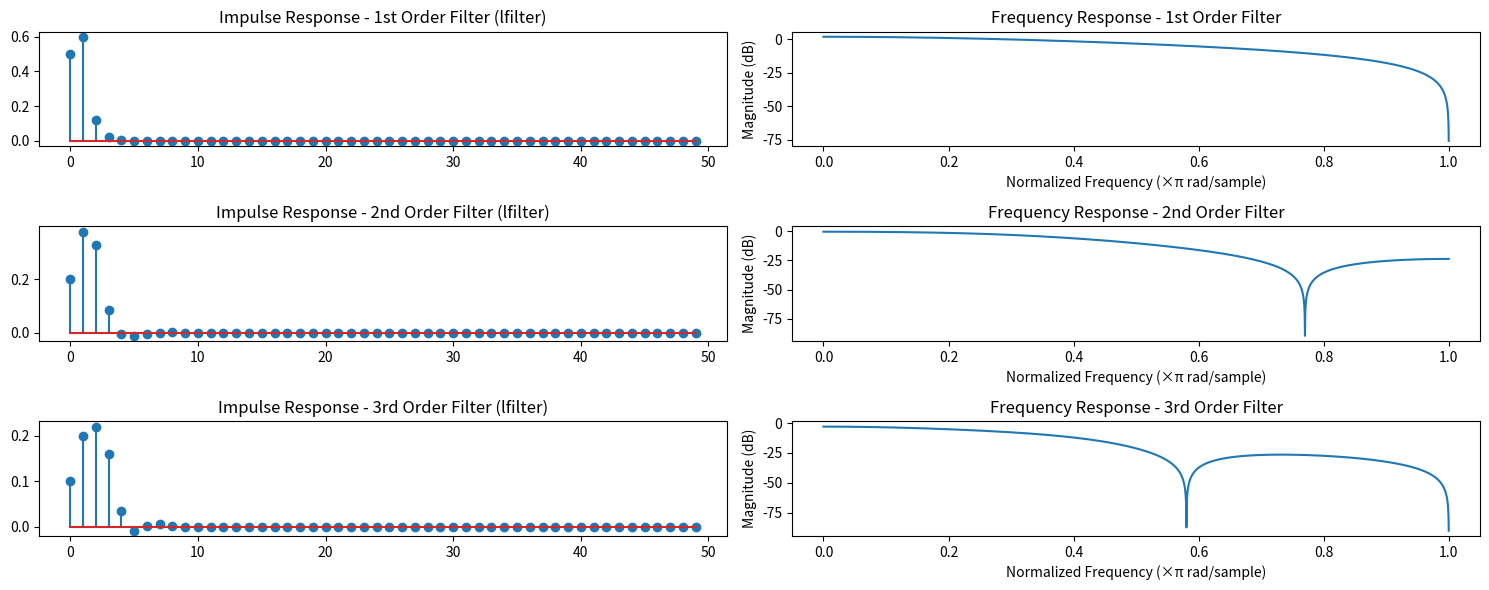
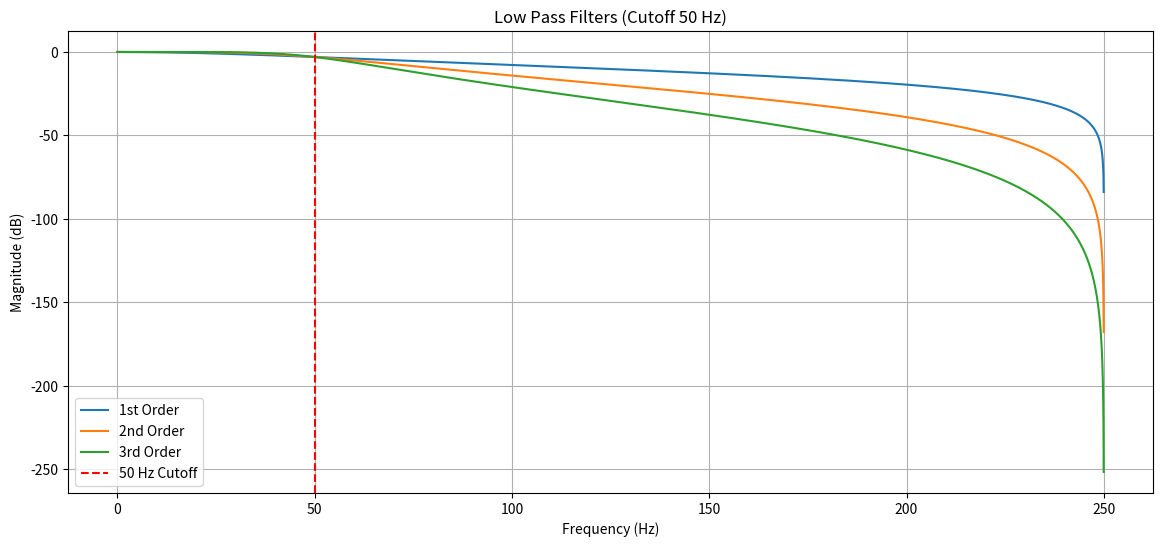
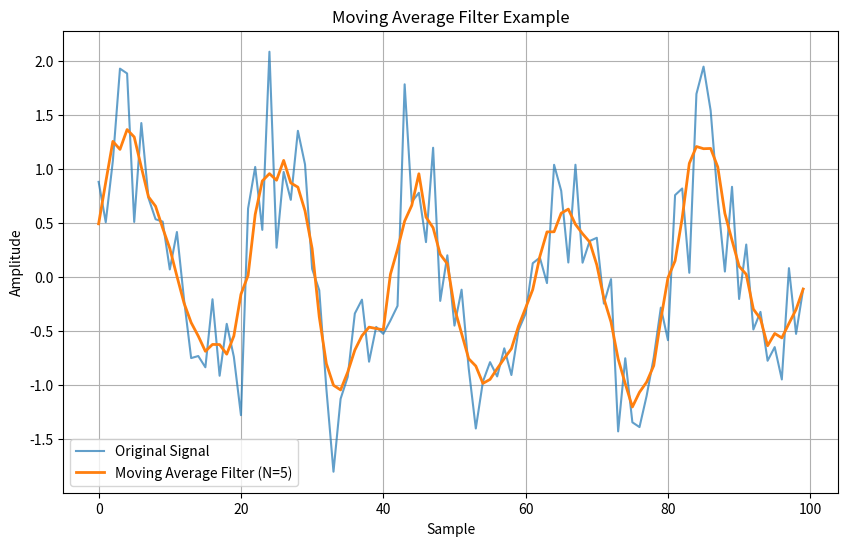

Here is the Python script that generated these plots, in order:
import numpy as np
import matplotlib.pyplot as plt
from scipy.signal import lfilter, freqz

# Define impulse input
N = 50  # Number of samples
x = np.zeros(N)
x[0] = 1  # Delta (impulse) input

# Define filter coefficients
b1 = [0.5, 0.5]
a1 = [1, -0.2]

b2 = [0.2, 0.3, 0.2]
a2 = [1, -0.4, 0.12]

b3 = [0.1, 0.15, 0.15, 0.1]
a3 = [1, -0.5, 0.3, -0.1]

# Apply filters using lfilter
y1 = lfilter(b1, a1, x)
y2 = lfilter(b2, a2, x)
y3 = lfilter(b3, a3, x)

# Plot impulse responses
plt.figure(figsize=(15,6))

plt.subplot(3,2,1)
plt.stem(y1)
plt.title('Impulse Response - 1st Order Filter (lfilter)')

plt.subplot(3,2,3)
plt.stem(y2)
plt.title('Impulse Response - 2nd Order Filter (lfilter)')

plt.subplot(3,2,5)
plt.stem(y3)
plt.title('Impulse Response - 3rd Order Filter (lfilter)')

# Plot Frequency Responses
w1, h1 = freqz(b1, a1, worN=8000)
w2, h2 = freqz(b2, a2, worN=8000)
w3, h3 = freqz(b3, a3, worN=8000)

plt.subplot(3,2,2)
plt.plot(w1/np.pi, 20*np.log10(np.abs(h1)))
plt.title('Frequency Response - 1st Order Filter')
plt.xlabel('Normalized Frequency (×π rad/sample)')
plt.ylabel('Magnitude (dB)')

plt.subplot(3,2,4)
plt.plot(w2/np.pi, 20*np.log10(np.abs(h2)))
plt.title('Frequency Response - 2nd Order Filter')
plt.xlabel('Normalized Frequency (×π rad/sample)')
plt.ylabel('Magnitude (dB)')

plt.subplot(3,2,6)
plt.plot(w3/np.pi, 20*np.log10(np.abs(h3)))
plt.title('Frequency Response - 3rd Order Filter')
plt.xlabel('Normalized Frequency (×π rad/sample)')
plt.ylabel('Magnitude (dB)')

plt.tight_layout()
plt.show()


import numpy as np
import matplotlib.pyplot as plt
from scipy.signal import butter, freqz, lfilter

# Settings
Fs = 500  # Sampling frequency (Hz)
Fc = 50   # Cutoff frequency (Hz)

# Normalized cutoff frequency
Wn = Fc / (Fs/2)  # Because digital frequencies go from 0 to 1 (1 = Fs/2)

# Design Butterworth filters
b1, a1 = butter(1, Wn, btype='low')
b2, a2 = butter(2, Wn, btype='low')
b3, a3 = butter(3, Wn, btype='low')

# Frequency response
w1, h1 = freqz(b1, a1, worN=8000)
w2, h2 = freqz(b2, a2, worN=8000)
w3, h3 = freqz(b3, a3, worN=8000)

# Plot
plt.figure(figsize=(14,6))
plt.plot(w1*Fs/(2*np.pi), 20*np.log10(abs(h1)), label='1st Order')
plt.plot(w2*Fs/(2*np.pi), 20*np.log10(abs(h2)), label='2nd Order')
plt.plot(w3*Fs/(2*np.pi), 20*np.log10(abs(h3)), label='3rd Order')

plt.title('Low Pass Filters (Cutoff 50 Hz)')
plt.xlabel('Frequency (Hz)')
plt.ylabel('Magnitude (dB)')
plt.grid()
plt.axvline(50, color='red', linestyle='--', label='50 Hz Cutoff')
plt.legend()
plt.show()


import numpy as np
import matplotlib.pyplot as plt

def moving_average_filter(x, N):
    # Create the filter coefficients
    h = np.ones(N) / N
    # Apply convolution to the input signal with the filter coefficients
    y = np.convolve(x, h, mode='same')
    return y

# Generate a noisy signal for demonstration
np.random.seed(0)
x = np.sin(2 * np.pi * 0.05 * np.arange(0, 100)) + 0.5 * np.random.randn(100)

# Apply the moving average filter with a window size of 5
N = 5
y = moving_average_filter(x, N)

# Plot the original signal and the filtered signal
plt.figure(figsize=(10, 6))
plt.plot(x, label='Original Signal', alpha=0.7)
plt.plot(y, label=f'Moving Average Filter (N={N})', linewidth=2)
plt.legend()
plt.title('Moving Average Filter Example')
plt.xlabel('Sample')
plt.ylabel('Amplitude')
plt.grid(True)
plt.show()

